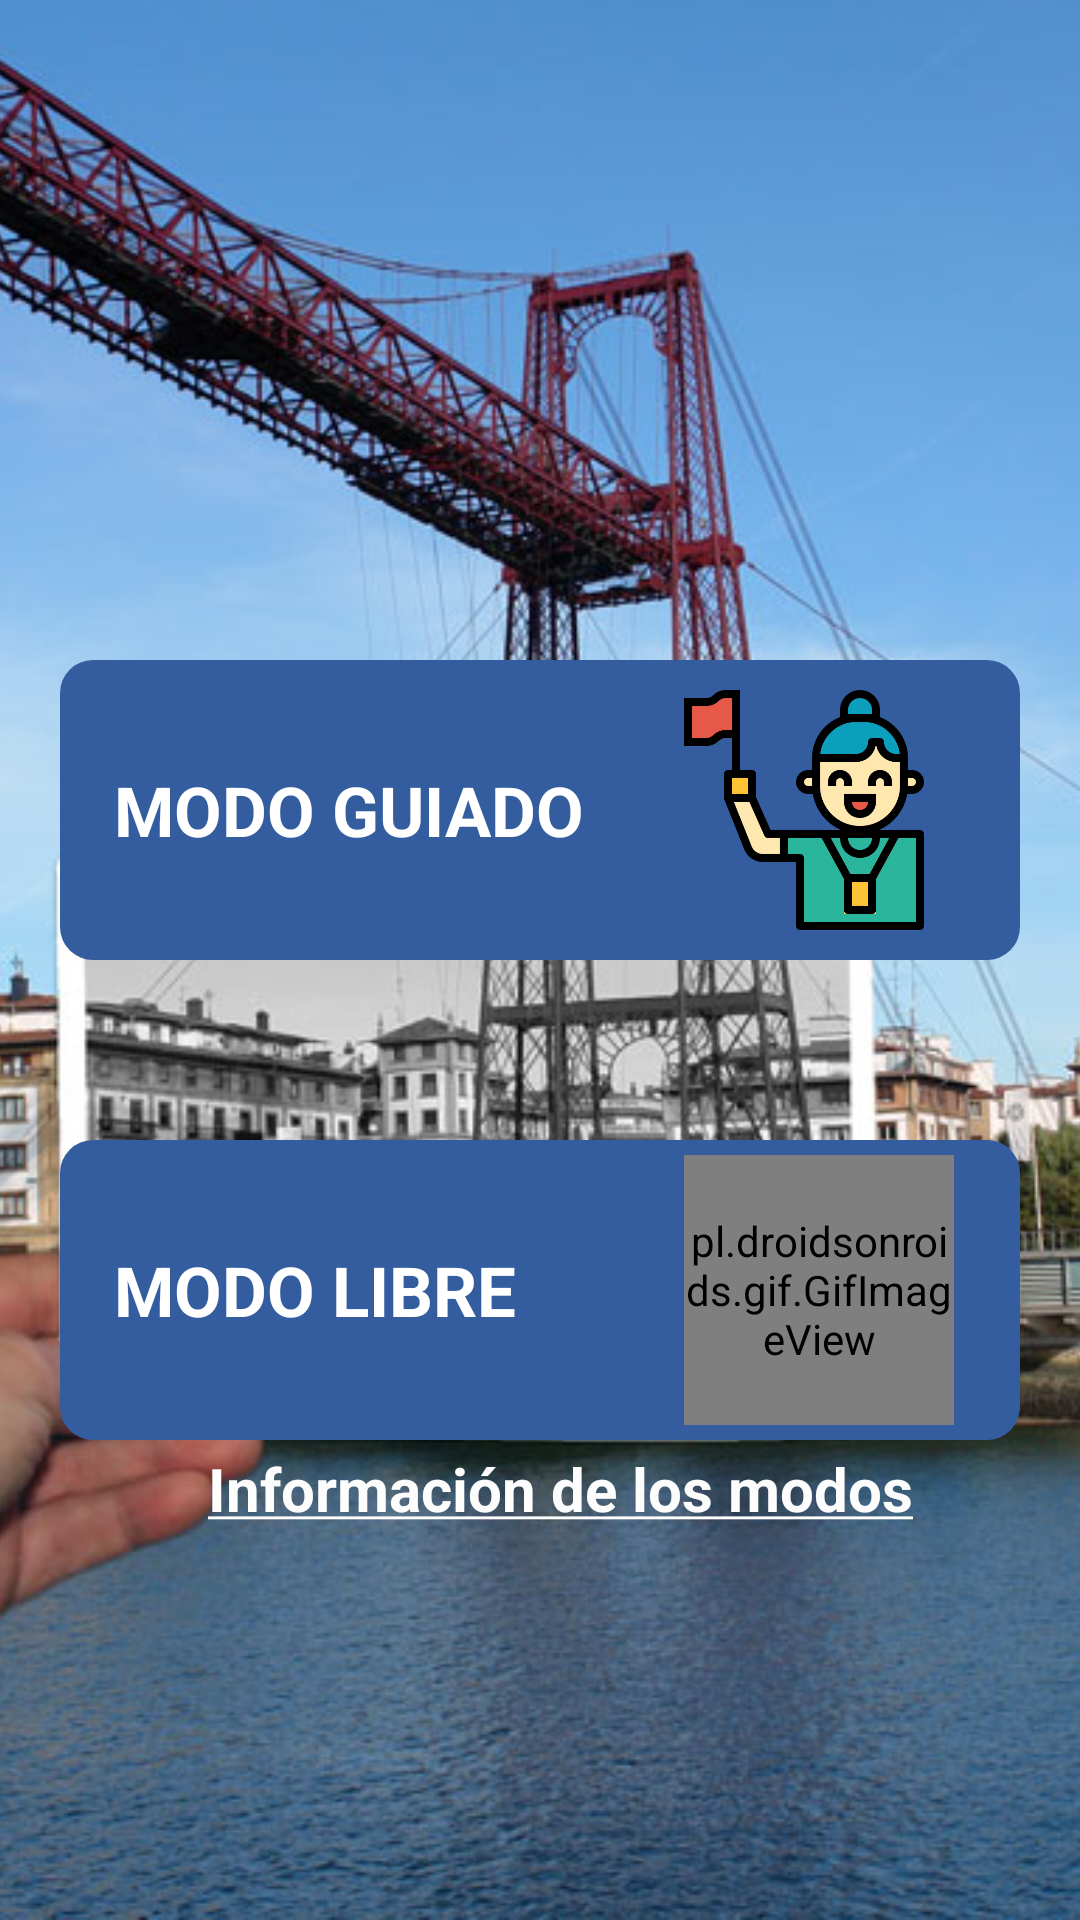

This screen was rendered from an Android layout file. Write that file and the resources it references.
<!-- AndroidManifest.xml: application theme Theme.DidaktikAPP -->
<!-- res/layout/layout_inicio.xml -->
<?xml version="1.0" encoding="utf-8"?>
<androidx.constraintlayout.widget.ConstraintLayout xmlns:android="http://schemas.android.com/apk/res/android"
    xmlns:app="http://schemas.android.com/apk/res-auto"
    xmlns:tools="http://schemas.android.com/tools"
    android:layout_width="match_parent"
    android:layout_height="match_parent">

    <ImageView
        android:id="@+id/imageView1"
        android:layout_width="match_parent"
        android:layout_height="match_parent"
        android:layout_alignParentLeft="true"
        android:layout_alignParentTop="true"
        android:scaleType="centerCrop"
        android:src="@drawable/fondo_inicio" />

    <LinearLayout
        android:layout_width="match_parent"
        android:layout_height="wrap_content"
        android:orientation="vertical"
        app:layout_constraintBottom_toBottomOf="parent"
        app:layout_constraintEnd_toEndOf="parent"
        app:layout_constraintStart_toStartOf="parent"
        app:layout_constraintTop_toTopOf="@+id/imageView1">

        <LinearLayout
            android:id="@+id/btGuiado"

            android:layout_width="320dp"
            android:layout_height="100dp"
            android:layout_gravity="center"
            android:layout_marginTop="60dp"
            android:background="@drawable/gradient_bg"
            android:padding="3dp">

            <TextView
                android:layout_width="170dp"
                android:layout_height="wrap_content"
                android:layout_gravity="center"
                android:layout_marginLeft="15dp"
                android:text="@string/modo_guiado"
                android:textColor="@color/blanco"
                android:textSize="23dp"
                android:textStyle="bold" />

            <ImageView
                android:layout_width="80dp"
                android:layout_height="80dp"
                android:layout_gravity="center"
                android:layout_marginLeft="20dp"
                android:src="@drawable/ic_modo_guiado"

                />

        </LinearLayout>
        <LinearLayout
            android:id="@+id/btLibre"
            android:layout_width="320dp"
            android:layout_height="100dp"
            android:layout_gravity="center"
            android:layout_marginTop="60dp"
            android:background="@drawable/gradient_bg"
            android:padding="3dp">

            <TextView
                android:layout_width="170dp"
                android:layout_height="wrap_content"
                android:layout_gravity="center"
                android:layout_marginLeft="15dp"
                android:text="@string/modo_libre"
                android:textColor="@color/blanco"
                android:textSize="23dp"
                android:textStyle="bold" />
           <pl.droidsonroids.gif.GifImageView
               android:layout_width="90dp"
               android:layout_height="90dp"
               android:layout_gravity="center"
               android:layout_marginLeft="20dp"
               android:src="@drawable/ic_modo_libre"/>

        </LinearLayout>

    </LinearLayout>
    <TextView
        android:id="@+id/info_modos"
        android:layout_width="285dp"
        android:layout_height="57dp"
        android:clickable="true"
        android:text="@string/Modos"
        android:textAlignment="center"
        android:textColor="#FDFDFD"
        android:textSize="20sp"
        android:textStyle="bold"
        app:layout_constraintBottom_toBottomOf="parent"
        app:layout_constraintEnd_toEndOf="parent"
        app:layout_constraintHorizontal_bias="0.591"
        app:layout_constraintStart_toStartOf="parent"
        app:layout_constraintTop_toTopOf="parent"
        app:layout_constraintVertical_bias="0.828"
        tools:ignore="MissingConstraints" />
</androidx.constraintlayout.widget.ConstraintLayout>
<!-- resources referenced by this layout -->
<resources>
  <color name="blanco">#FFFFFFFF</color>
  <!-- drawable fondo_inicio: jpg bitmap (drawable-v24, 166118 bytes) -->
  <!-- drawable gradient_bg (drawable) -->
  <?xml version="1.0" encoding="utf-8"?>
  <shape xmlns:android="http://schemas.android.com/apk/res/android">
      <gradient android:startColor="?attr/colorPrimaryVariant"
          android:endColor="?attr/colorPrimary"/>
      <corners android:radius="11dp"/>
  </shape>
  <!-- drawable ic_modo_guiado: png bitmap (drawable-v24, 25552 bytes) -->
  <string name="Modos"><u>Información de los modos</u></string>
  <string name="modo_guiado">MODO GUIADO</string>
  <string name="modo_libre">MODO LIBRE</string>
  <style name="Theme.DidaktikAPP" parent="Theme.MaterialComponents.DayNight.DarkActionBar">
          
          <item name="colorPrimary">@color/azulosc</item>
          <item name="colorPrimaryVariant">@color/azulosc</item>
          <item name="colorOnPrimary">@color/blanco</item>
          
          <item name="colorSecondary">@color/azulcla</item>
          <item name="colorSecondaryVariant">@color/verdecla</item>
          <item name="colorOnSecondary">@color/negro</item>
          
          <item name="android:statusBarColor" tools:targetApi="l">?attr/colorPrimaryVariant</item>
          
      </style>
  <color name="azulosc">#FF345DA0</color>
  <color name="azulcla">#FF72A7FF</color>
  <color name="verdecla">#FF93FA66</color>
  <color name="negro">#FF000000</color>
</resources>
